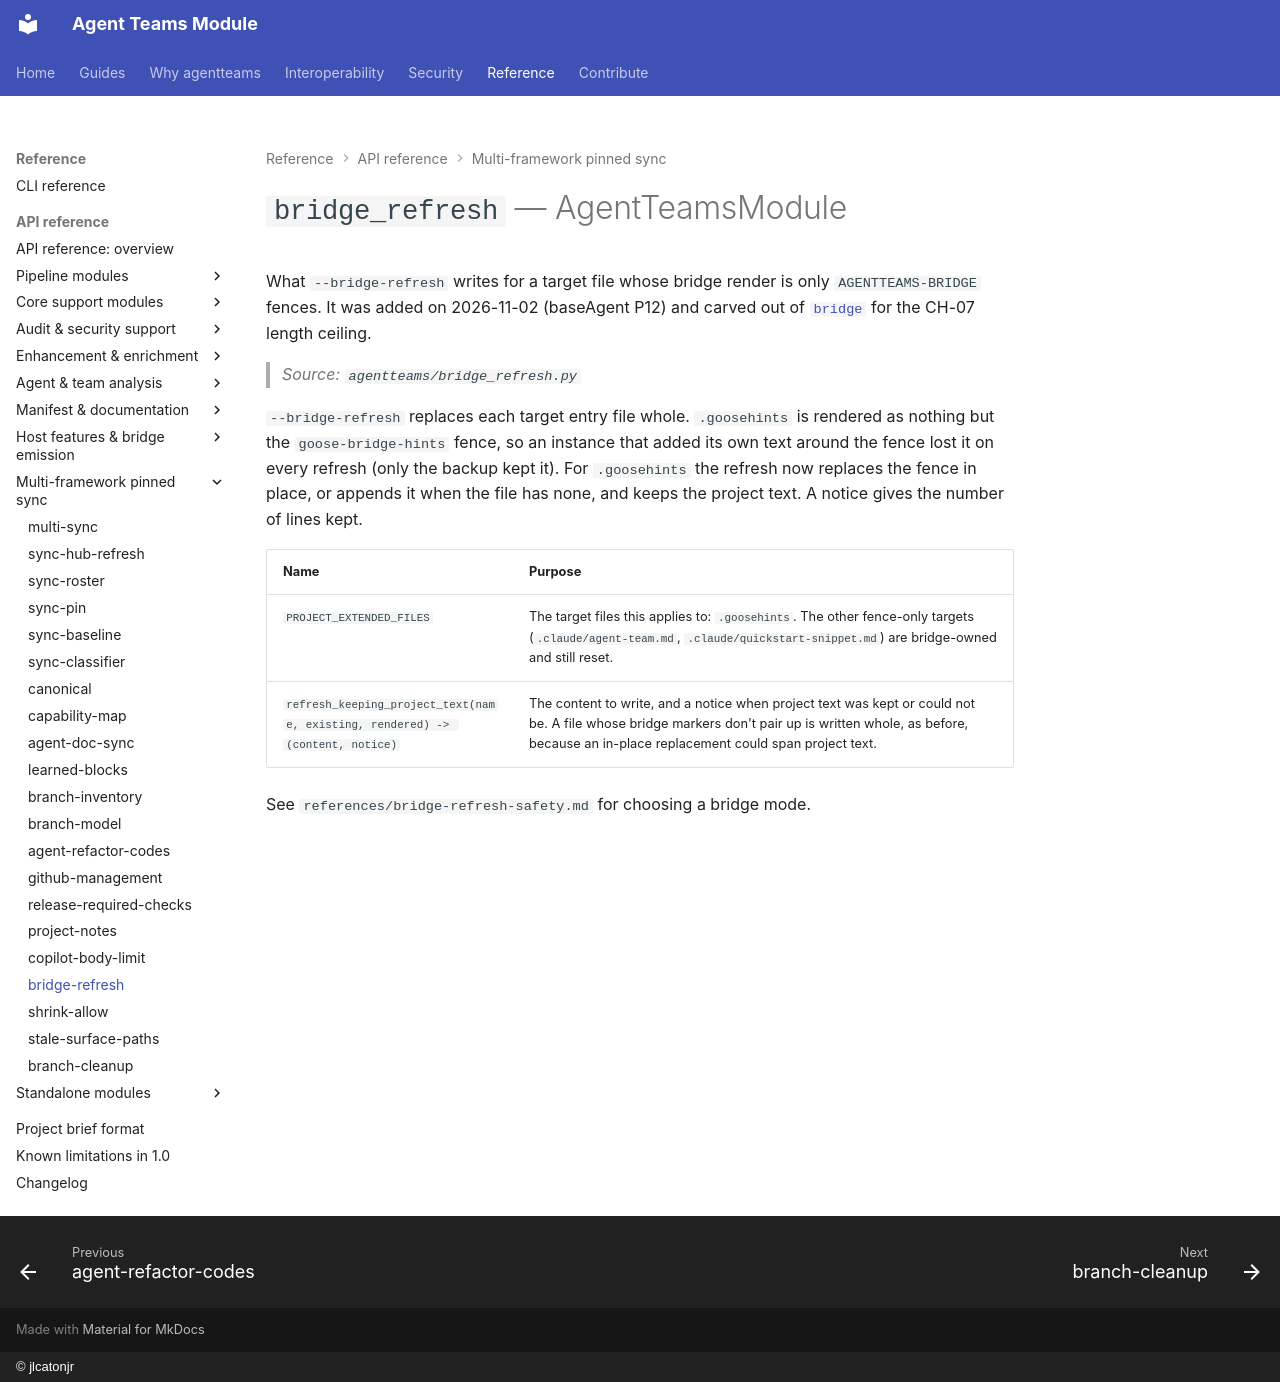

repository: jlcatonjr/agentteams · page: api-reference/bridge-refresh/index.html · generator: mkdocs · copyright: © jlcatonjr

# `bridge_refresh` — AgentTeamsModule

What `--bridge-refresh` writes for a target file whose bridge render is only `AGENTTEAMS-BRIDGE` fences. It was
added on 2026-11-02 (baseAgent P12) and carved out of [`bridge`](bridge.md) for the CH-07 length ceiling.

> *Source: `agentteams/bridge_refresh.py`*

`--bridge-refresh` replaces each target entry file whole. `.goosehints` is rendered as nothing but the
`goose-bridge-hints` fence, so an instance that added its own text around the fence lost it on every refresh (only
the backup kept it). For `.goosehints` the refresh now replaces the fence in place, or appends it when the file has
none, and keeps the project text. A notice gives the number of lines kept.

| Name | Purpose |
|---|---|
| `PROJECT_EXTENDED_FILES` | The target files this applies to: `.goosehints`. The other fence-only targets (`.claude/agent-team.md`, `.claude/quickstart-snippet.md`) are bridge-owned and still reset. |
| `refresh_keeping_project_text(name, existing, rendered) -> (content, notice)` | The content to write, and a notice when project text was kept or could not be. A file whose bridge markers don't pair up is written whole, as before, because an in-place replacement could span project text. |

See `references/bridge-refresh-safety.md` for choosing a bridge mode.
